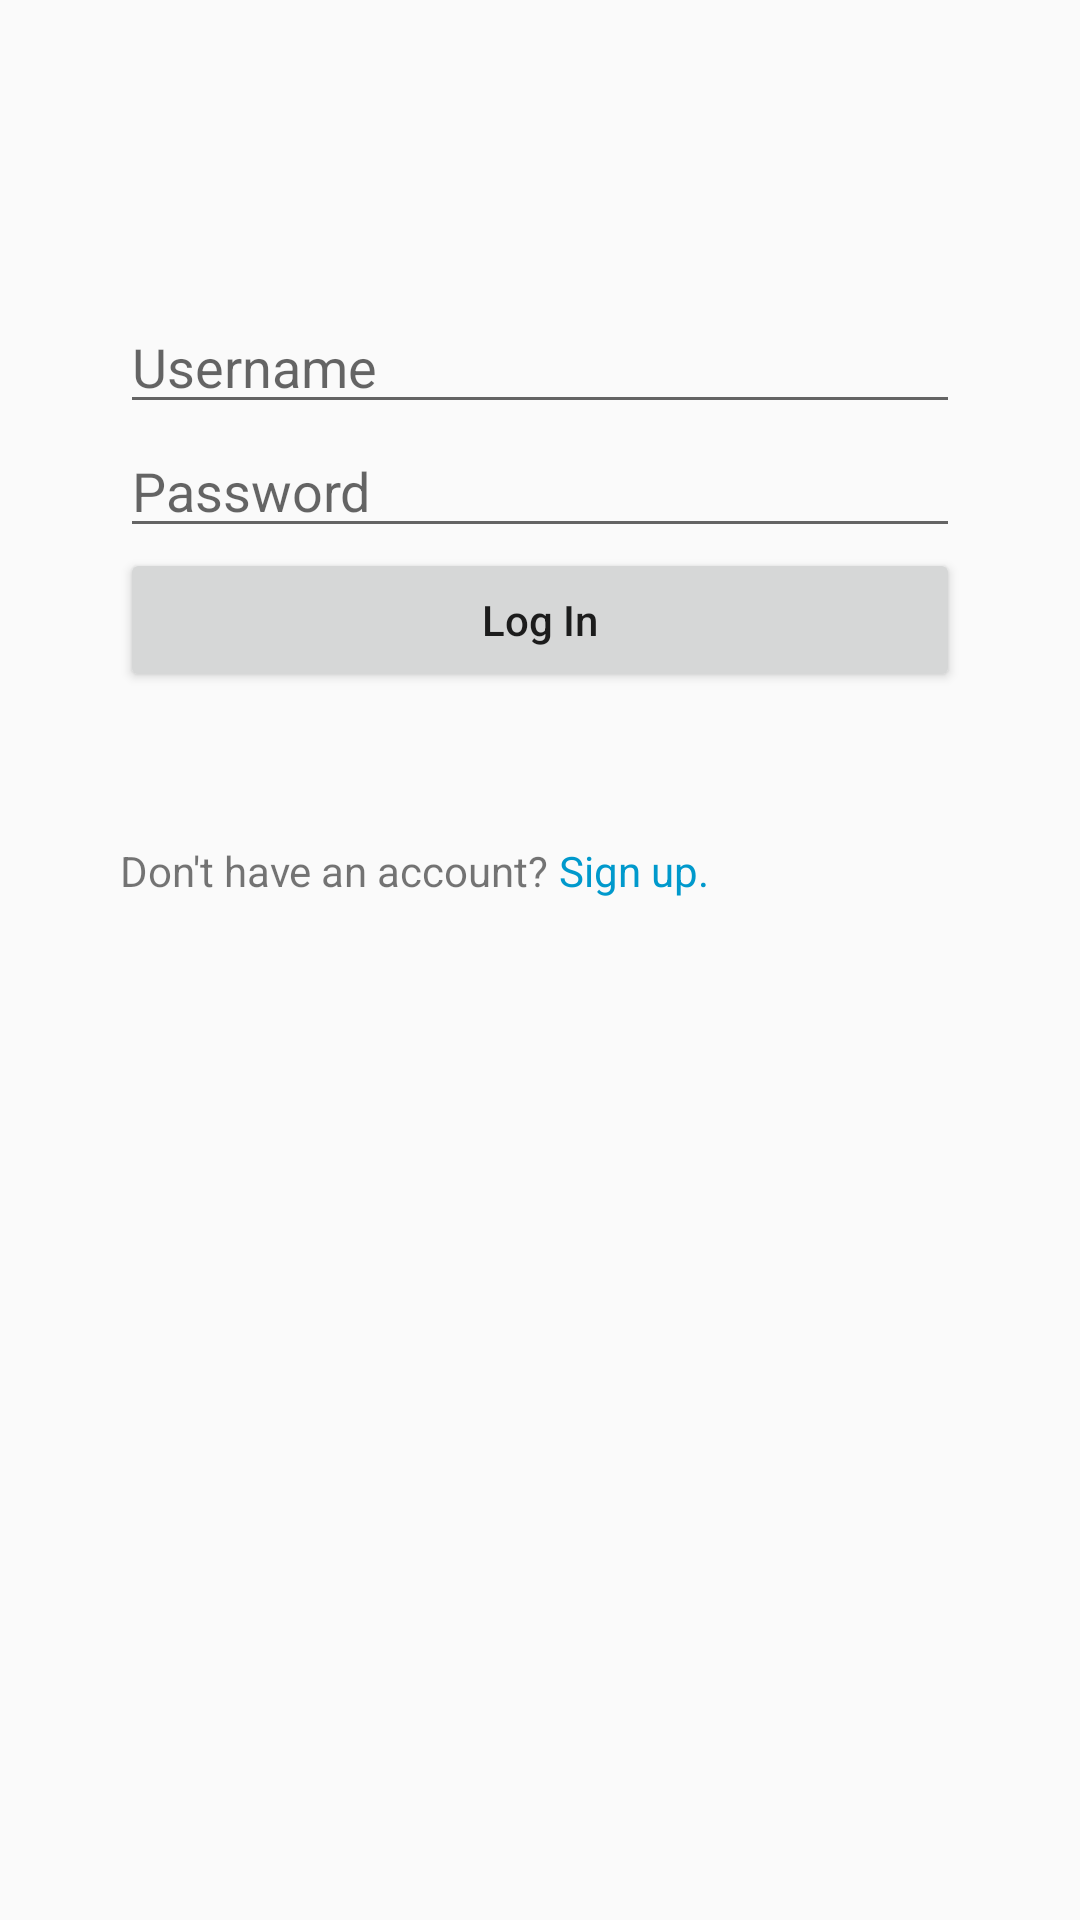

Here is an Android app screen rendered from its layout file. Give the layout XML and the strings, colors and styles it references.
<!-- AndroidManifest.xml: application theme AppTheme -->
<!-- res/layout/activity_login.xml -->
<?xml version="1.0" encoding="utf-8"?>
<LinearLayout
    xmlns:android="http://schemas.android.com/apk/res/android"
    xmlns:app="http://schemas.android.com/apk/res-auto"
    xmlns:tools="http://schemas.android.com/tools"
    android:layout_width="match_parent"
    android:layout_height="match_parent"
    android:orientation="vertical"
    tools:context=".LoginActivity"
    android:paddingTop="100dp">


    <EditText
        android:id="@+id/etLoginUsername"
        android:layout_width="match_parent"
        android:layout_height="wrap_content"
        android:ems="10"
        android:hint="Username"
        android:layout_marginHorizontal="40dp"/>

    <EditText
        android:id="@+id/etLoginPassword"
        android:layout_width="match_parent"
        android:layout_height="wrap_content"
        android:ems="10"
        android:hint="Password"
        android:inputType="textPassword"
        android:layout_marginHorizontal="40dp"/>

    <Button
        android:id="@+id/btnLogin"
        android:layout_width="match_parent"
        android:layout_height="wrap_content"
        android:text="Log In"
        android:textAllCaps="false"
        android:layout_marginHorizontal="40dp"/>

    <RelativeLayout
        android:layout_width="match_parent"
        android:layout_height="wrap_content"
        android:paddingTop="50dp"
        android:layout_marginHorizontal="40dp">
        <TextView
            android:layout_width="wrap_content"
            android:layout_height="wrap_content"
            android:id="@+id/tvSignUp"
            android:text="Don't have an account? "/>

        <TextView
            android:layout_width="wrap_content"
            android:layout_height="wrap_content"
            android:id="@+id/tvStartSignUp"
            android:layout_toRightOf="@+id/tvSignUp"
            android:text="Sign up."
            android:textColor="@android:color/holo_blue_dark"/>

    </RelativeLayout>

</LinearLayout>
<!-- resources referenced by this layout -->
<resources>
  <style name="AppTheme" parent="Theme.AppCompat.Light.NoActionBar">
          
          <item name="colorPrimary">@color/colorPrimary</item>
          <item name="colorPrimaryDark">@color/colorPrimaryDark</item>
          <item name="colorAccent">@color/colorAccent</item>
      </style>
  <!-- not gathered from this repository: default colours our renderer supplied (Android Studio template values) -->
  <color name="colorPrimary">#FF6200EE</color>
  <color name="colorPrimaryDark">#FF3700B3</color>
  <color name="colorAccent">#FF03DAC5</color>
</resources>
